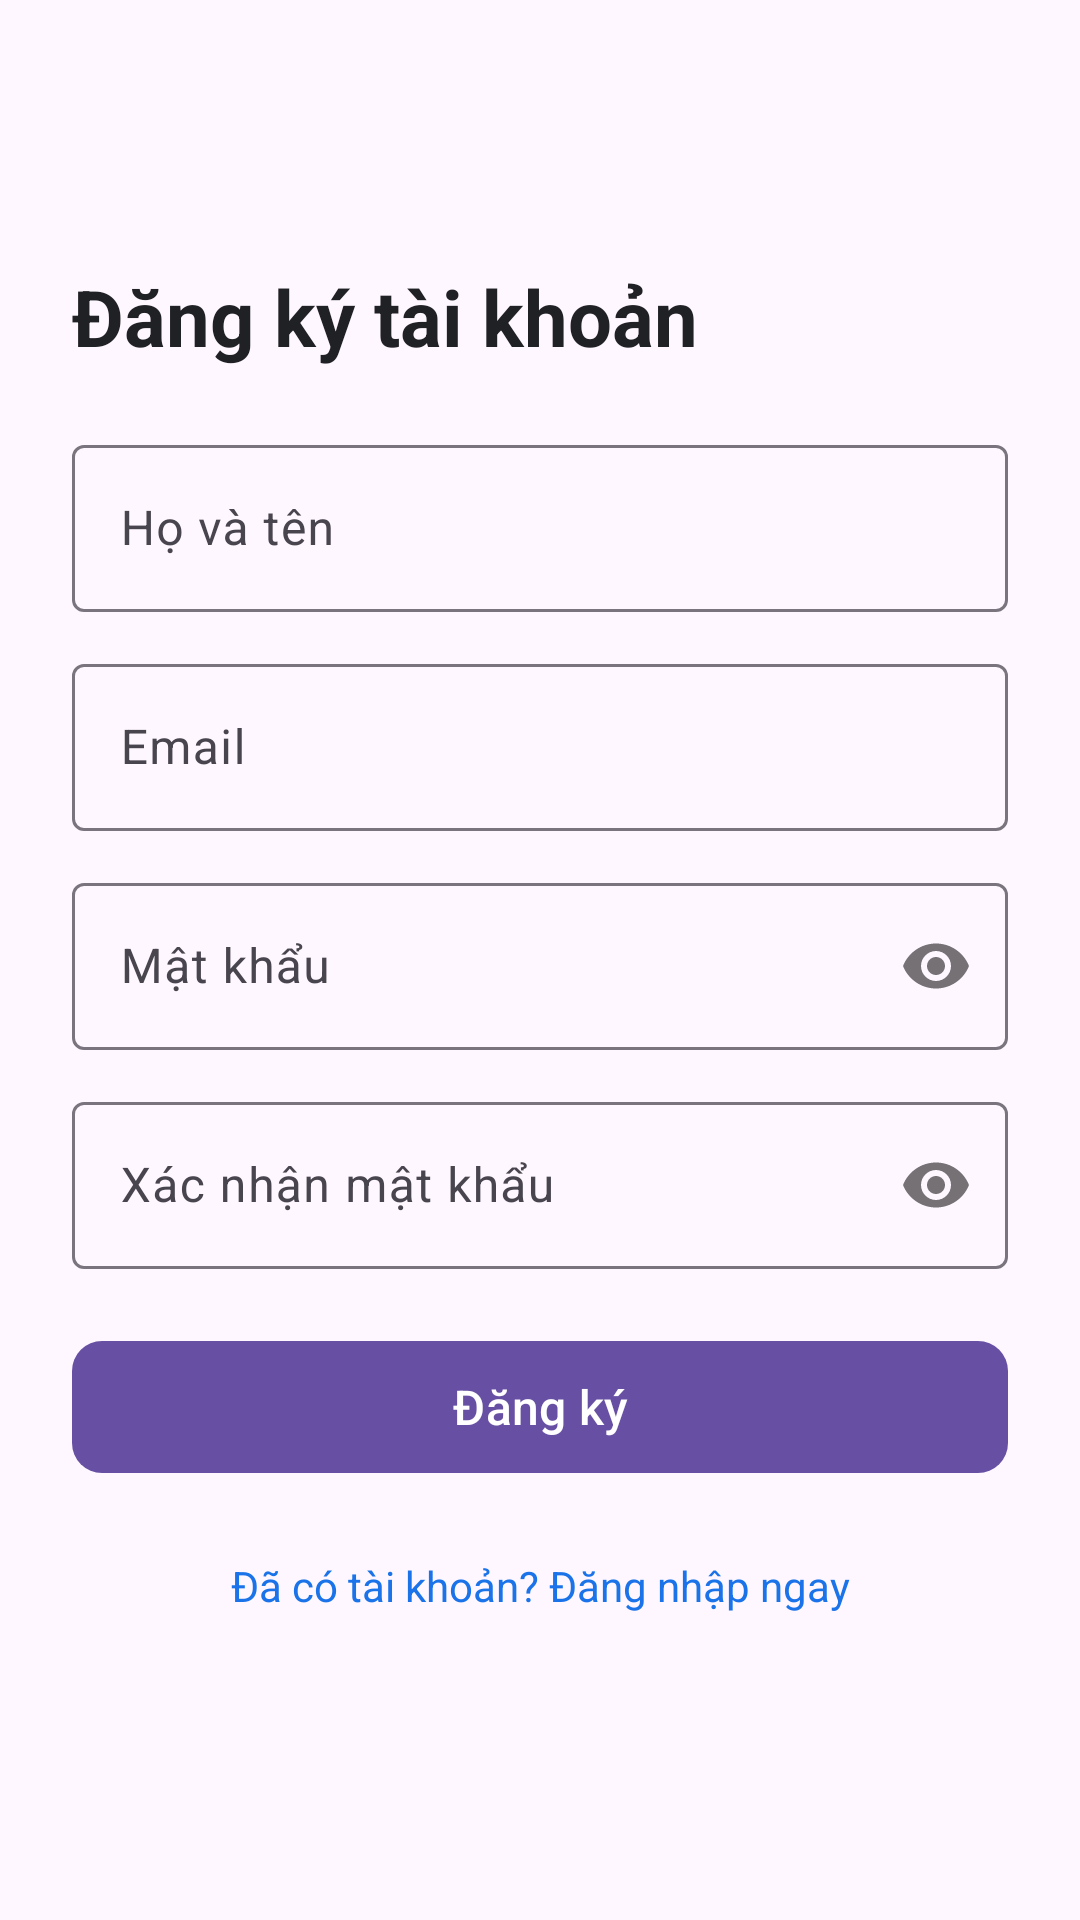

Android layout source for this screen:
<!-- AndroidManifest.xml: application theme Theme.Rssreader -->
<!-- res/layout/fragment_register.xml -->
<?xml version="1.0" encoding="utf-8"?>
<androidx.constraintlayout.widget.ConstraintLayout xmlns:android="http://schemas.android.com/apk/res/android"
    xmlns:app="http://schemas.android.com/apk/res-auto"
    xmlns:tools="http://schemas.android.com/tools"
    android:layout_width="match_parent"
    android:layout_height="match_parent"
    android:padding="24dp">

    
    <ImageButton
        android:id="@+id/btnCloseRegister"
        android:layout_width="48dp"
        android:layout_height="48dp"
        android:background="?attr/selectableItemBackgroundBorderless"
        android:contentDescription="@string/action_close"
        android:src="@drawable/ic_close"
        app:layout_constraintTop_toTopOf="parent"
        app:layout_constraintEnd_toEndOf="parent" />

    <TextView
        android:id="@+id/tvRegisterTitle"
        android:layout_width="wrap_content"
        android:layout_height="wrap_content"
        android:layout_marginTop="16dp"
        android:text="@string/title_register"
        android:textColor="@color/on_surface"
        android:textSize="26sp"
        android:textStyle="bold"
        app:layout_constraintStart_toStartOf="parent"
        app:layout_constraintTop_toBottomOf="@id/btnCloseRegister" />

    <com.google.android.material.textfield.TextInputLayout
        android:id="@+id/tilFullName"
        android:layout_width="0dp"
        android:layout_height="wrap_content"
        android:layout_marginTop="20dp"
        android:hint="@string/prompt_full_name"
        app:layout_constraintStart_toStartOf="parent"
        app:layout_constraintEnd_toEndOf="parent"
        app:layout_constraintTop_toBottomOf="@id/tvRegisterTitle">

        <com.google.android.material.textfield.TextInputEditText
            android:id="@+id/etFullName"
            android:layout_width="match_parent"
            android:layout_height="wrap_content"
            android:inputType="textPersonName|textCapWords" />
    </com.google.android.material.textfield.TextInputLayout>

    <com.google.android.material.textfield.TextInputLayout
        android:id="@+id/tilEmail"
        android:layout_width="0dp"
        android:layout_height="wrap_content"
        android:layout_marginTop="12dp"
        android:hint="@string/prompt_email"
        app:layout_constraintStart_toStartOf="parent"
        app:layout_constraintEnd_toEndOf="parent"
        app:layout_constraintTop_toBottomOf="@id/tilFullName">

        <com.google.android.material.textfield.TextInputEditText
            android:id="@+id/etEmail"
            android:layout_width="match_parent"
            android:layout_height="wrap_content"
            android:inputType="textEmailAddress" />
    </com.google.android.material.textfield.TextInputLayout>

    <com.google.android.material.textfield.TextInputLayout
        android:id="@+id/tilPassword"
        android:layout_width="0dp"
        android:layout_height="wrap_content"
        android:layout_marginTop="12dp"
        android:hint="@string/prompt_password"
        app:passwordToggleEnabled="true"
        app:layout_constraintStart_toStartOf="parent"
        app:layout_constraintEnd_toEndOf="parent"
        app:layout_constraintTop_toBottomOf="@id/tilEmail">

        <com.google.android.material.textfield.TextInputEditText
            android:id="@+id/etPassword"
            android:layout_width="match_parent"
            android:layout_height="wrap_content"
            android:inputType="textPassword" />
    </com.google.android.material.textfield.TextInputLayout>

    <com.google.android.material.textfield.TextInputLayout
        android:id="@+id/tilConfirmPassword"
        android:layout_width="0dp"
        android:layout_height="wrap_content"
        android:layout_marginTop="12dp"
        android:hint="@string/prompt_confirm_password"
        app:passwordToggleEnabled="true"
        app:layout_constraintStart_toStartOf="parent"
        app:layout_constraintEnd_toEndOf="parent"
        app:layout_constraintTop_toBottomOf="@id/tilPassword">

        <com.google.android.material.textfield.TextInputEditText
            android:id="@+id/etConfirmPassword"
            android:layout_width="match_parent"
            android:layout_height="wrap_content"
            android:inputType="textPassword" />
    </com.google.android.material.textfield.TextInputLayout>

    <TextView
        android:id="@+id/tvError"
        android:layout_width="0dp"
        android:layout_height="wrap_content"
        android:layout_marginTop="8dp"
        android:textColor="@color/error"
        android:textSize="13sp"
        android:visibility="gone"
        tools:text="Vui lòng kiểm tra lại thông tin"
        app:layout_constraintStart_toStartOf="parent"
        app:layout_constraintEnd_toEndOf="parent"
        app:layout_constraintTop_toBottomOf="@id/tilConfirmPassword" />

    <com.google.android.material.button.MaterialButton
        android:id="@+id/btnRegister"
        android:layout_width="0dp"
        android:layout_height="52dp"
        android:layout_marginTop="20dp"
        android:text="@string/btn_register"
        android:textSize="16sp"
        app:cornerRadius="10dp"
        app:layout_constraintStart_toStartOf="parent"
        app:layout_constraintEnd_toEndOf="parent"
        app:layout_constraintTop_toBottomOf="@id/tvError" />

    <ProgressBar
        android:id="@+id/progressBar"
        android:layout_width="wrap_content"
        android:layout_height="wrap_content"
        android:visibility="gone"
        app:layout_constraintTop_toTopOf="@id/btnRegister"
        app:layout_constraintBottom_toBottomOf="@id/btnRegister"
        app:layout_constraintStart_toStartOf="@id/btnRegister"
        app:layout_constraintEnd_toEndOf="@id/btnRegister" />

    <TextView
        android:id="@+id/tvGoToLogin"
        android:layout_width="wrap_content"
        android:layout_height="wrap_content"
        android:layout_marginTop="16dp"
        android:padding="8dp"
        android:text="@string/link_to_login"
        android:textColor="@color/primary"
        android:textSize="14sp"
        app:layout_constraintStart_toStartOf="parent"
        app:layout_constraintEnd_toEndOf="parent"
        app:layout_constraintTop_toBottomOf="@id/btnRegister" />

</androidx.constraintlayout.widget.ConstraintLayout>
<!-- resources referenced by this layout -->
<resources>
  <color name="error">#D93025</color>
  <color name="on_surface">#202124</color>
  <color name="primary">#1A73E8</color>
  <string name="action_close">Đóng</string>
  <string name="btn_register">Đăng ký</string>
  <string name="link_to_login">Đã có tài khoản? Đăng nhập ngay</string>
  <string name="prompt_confirm_password">Xác nhận mật khẩu</string>
  <string name="prompt_email">Email</string>
  <string name="prompt_full_name">Họ và tên</string>
  <string name="prompt_password">Mật khẩu</string>
  <string name="title_register">Đăng ký tài khoản</string>
  <style name="Theme.Rssreader" parent="Base.Theme.Rssreader" />
  <style name="Base.Theme.Rssreader" parent="Theme.Material3.DayNight.NoActionBar">
          
          
      </style>
</resources>
